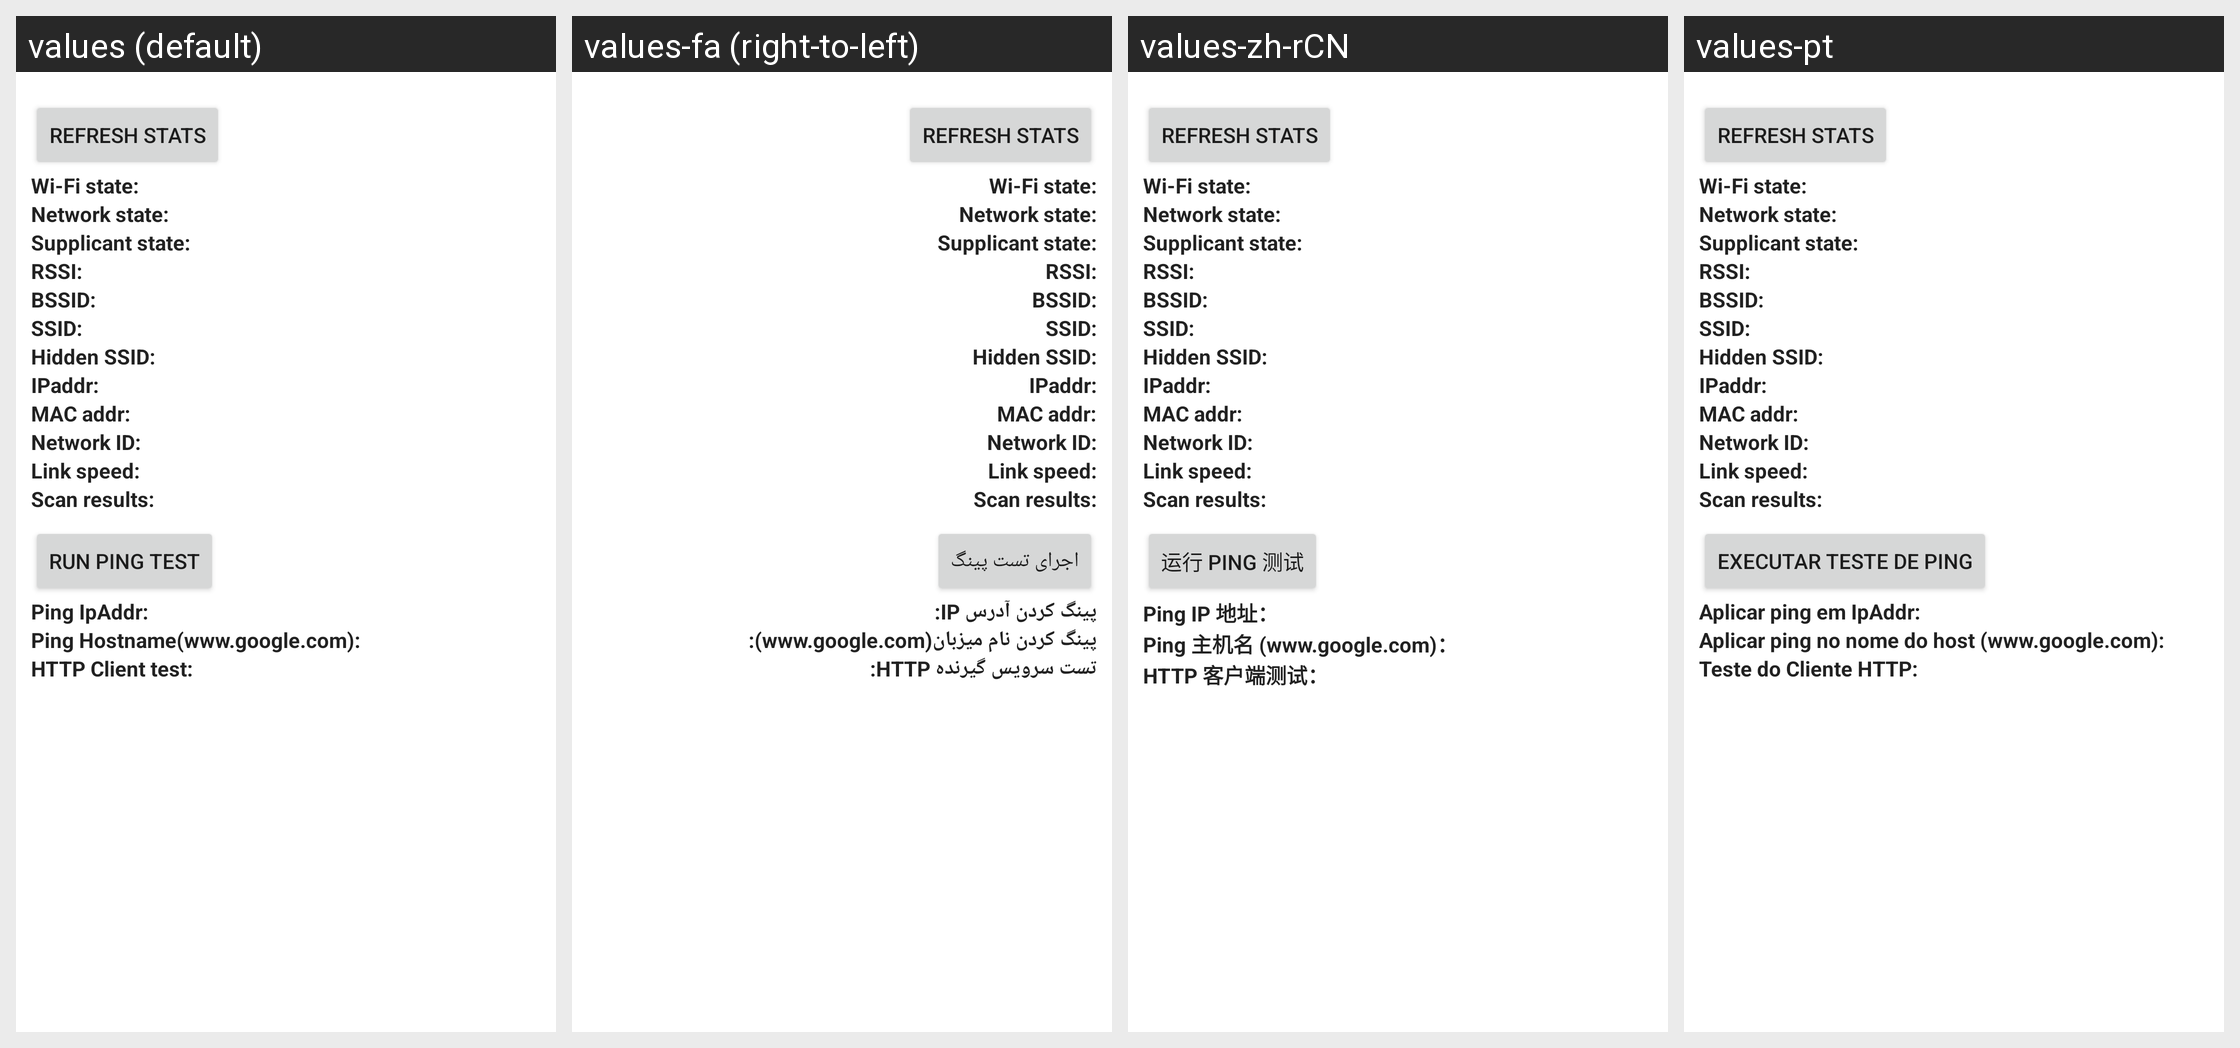

This grid shows one Android layout under several languages. Give, for every string resource on the screen, its name, the default text and each shown locale's text.
Android screen res/layout/wifi_status_test.xml rendered under 4 locales, left to right: values (default), values-fa (right-to-left), values-zh-rCN, values-pt. Device: Nexus 5 (rendered at 1080×1920; each locale shown at half size, 540×960, under a caption strip naming it); theme Theme.MaterialComponents.DayNight.NoActionBar.
Other locales in the repository, not shown: values-cs, values-de, values-el, values-en-rGB, values-es, values-fr, values-hu, values-in, values-it, values-iw, values-ko, values-ms, values-nl, values-pl, values-pt-rPT, values-ro, values-ru, values-sk, values-sl, values-tl, values-tr, values-vi, values-zh-rTW.
Strings drawn on this screen, with the default value and each locale's value (text and hints the layout hard-codes, and strings that could not be matched under every locale, appear in the picture but are not listed):

wifi_update
  values: Refresh stats
  values-fa: Refresh stats  [not translated; the default value is used]
  values-zh-rCN: Refresh stats  [not translated; the default value is used]
  values-pt: Refresh stats  [not translated; the default value is used]

wifi_state_label
  values: Wi-Fi state:
  values-fa: Wi-Fi state:  [not translated; the default value is used]
  values-zh-rCN: Wi-Fi state:  [not translated; the default value is used]
  values-pt: Wi-Fi state:  [not translated; the default value is used]

network_state_label
  values: Network state:
  values-fa: Network state:  [not translated; the default value is used]
  values-zh-rCN: Network state:  [not translated; the default value is used]
  values-pt: Network state:  [not translated; the default value is used]

supplicant_state_label
  values: Supplicant state:
  values-fa: Supplicant state:  [not translated; the default value is used]
  values-zh-rCN: Supplicant state:  [not translated; the default value is used]
  values-pt: Supplicant state:  [not translated; the default value is used]

rssi_label
  values: RSSI:
  values-fa: RSSI:  [not translated; the default value is used]
  values-zh-rCN: RSSI:  [not translated; the default value is used]
  values-pt: RSSI:  [not translated; the default value is used]

bssid_label
  values: BSSID:
  values-fa: BSSID:  [not translated; the default value is used]
  values-zh-rCN: BSSID:  [not translated; the default value is used]
  values-pt: BSSID:  [not translated; the default value is used]

ssid_label
  values: SSID:
  values-fa: SSID:  [not translated; the default value is used]
  values-zh-rCN: SSID:  [not translated; the default value is used]
  values-pt: SSID:  [not translated; the default value is used]

hidden_ssid_label
  values: Hidden SSID:
  values-fa: Hidden SSID:  [not translated; the default value is used]
  values-zh-rCN: Hidden SSID:  [not translated; the default value is used]
  values-pt: Hidden SSID:  [not translated; the default value is used]

ipaddr_label
  values: IPaddr:
  values-fa: IPaddr:  [not translated; the default value is used]
  values-zh-rCN: IPaddr:  [not translated; the default value is used]
  values-pt: IPaddr:  [not translated; the default value is used]

macaddr_label
  values: MAC addr:
  values-fa: MAC addr:  [not translated; the default value is used]
  values-zh-rCN: MAC addr:  [not translated; the default value is used]
  values-pt: MAC addr:  [not translated; the default value is used]

networkid_label
  values: Network ID:
  values-fa: Network ID:  [not translated; the default value is used]
  values-zh-rCN: Network ID:  [not translated; the default value is used]
  values-pt: Network ID:  [not translated; the default value is used]

link_speed_label
  values: Link speed:
  values-fa: Link speed:  [not translated; the default value is used]
  values-zh-rCN: Link speed:  [not translated; the default value is used]
  values-pt: Link speed:  [not translated; the default value is used]

scan_list_label
  values: Scan results:
  values-fa: Scan results:  [not translated; the default value is used]
  values-zh-rCN: Scan results:  [not translated; the default value is used]
  values-pt: Scan results:  [not translated; the default value is used]

ping_test_label
  values: Run ping test
  values-fa: اجرای تست پینگ
  values-zh-rCN: 运行 ping 测试
  values-pt: Executar teste de ping

radio_info_ping_ipaddr
  values: Ping IpAddr:
  values-fa: پینگ کردن آدرس IP:
  values-zh-rCN: Ping IP 地址：
  values-pt: Aplicar ping em IpAddr:

radio_info_ping_hostname
  values: Ping Hostname(www.google.com):
  values-fa: پینگ کردن نام میزبان(www.google.com):
  values-zh-rCN: Ping 主机名 (www.google.com)：
  values-pt: Aplicar ping no nome do host (www.google.com):

radio_info_http_client_test
  values: HTTP Client test:
  values-fa: تست سرویس گیرنده HTTP:
  values-zh-rCN: HTTP 客户端测试：
  values-pt: Teste do Cliente HTTP:
